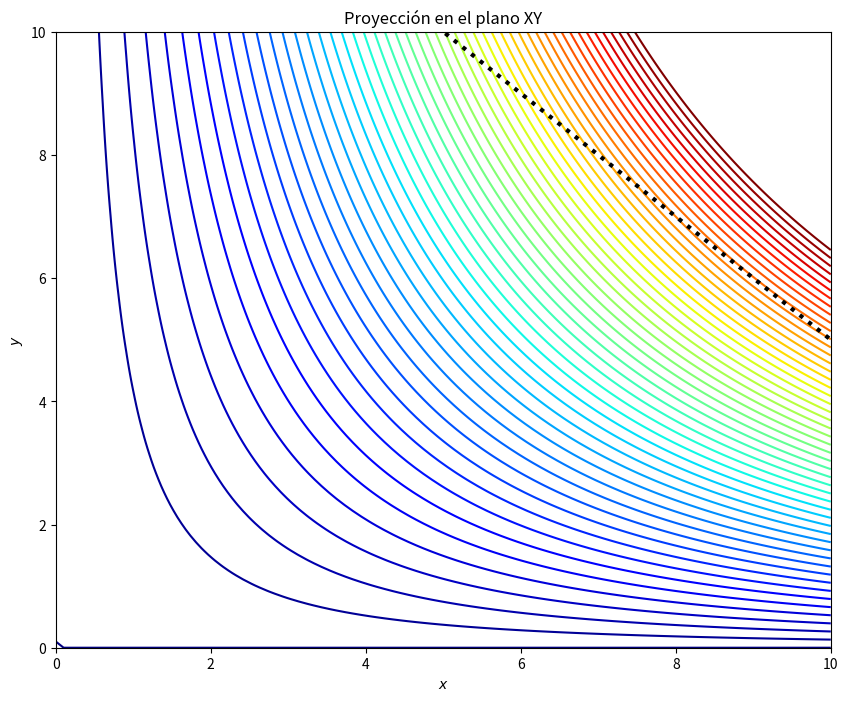

Source code (Python):
%matplotlib inline

import numpy as np
import scipy.optimize as opt
import matplotlib.pyplot as plt
import pylab as pl
from mpl_toolkits.mplot3d import Axes3D

fig = pl.figure(figsize=(10,8))
ax = Axes3D(fig)
X = np.arange(0, 10, 0.25)
Y = np.arange(0, 10, 0.25)
X, Y = np.meshgrid(X, Y)

Z = 12*Y*X**(3/2)

ax.plot_surface(X, Y, Z, rstride=1, cstride=1, cmap="inferno")
ax.contourf(X, Y, Z, zdir='z', offset=-2, cmap=pl.cm.hot)
ax.set_zlim(0,2500)

pl.show()

def f(x):
    return 12.0*x[1]*(x[0])**(3.0/2.0)  

x = np.linspace(0, 10, 100)
y = np.linspace(0, 10, 100)
X, Y = np.meshgrid(x, y)
Z = f(np.vstack([X.ravel(), Y.ravel()])).reshape((100,100))
plt.figure(figsize=(10,8))
plt.contour(X, Y, Z, np.arange(0,2500, 50), cmap='jet');
plt.plot(x, 15.0 - x, 'k:', linewidth=3)
plt.xlabel('$x$'); plt.ylabel('$y$'); 
plt.title("Proyección en el plano XY")
plt.axis([0.0,10.0,0.0,10.0])

def f(x):
    return -12.0*x[1]*(x[0])**(3.0/2.0) 

cons = ({'type': 'eq',
         'fun' : lambda x: np.array([x[0] + x[1]-15.0])})#,
         #'jac' : lambda x: np.array([1.0, 2.0*x[1]])})

bnds = ((0, 10.0), (0.0, 10.0))

x0 = [1.0, 4.0]

cx = opt.minimize(f, x0, bounds=bnds, constraints=cons)
cx

